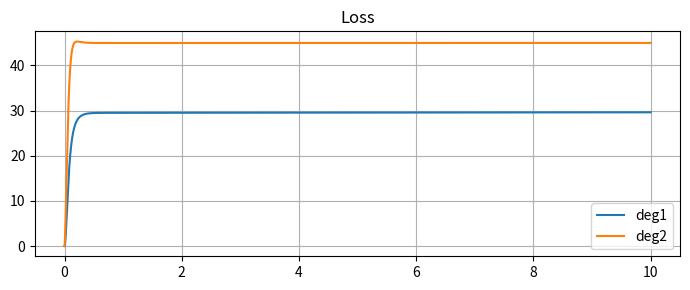

Recreate this plot in Python.
# -*- coding: utf-8 -*-
"""
Created on Thu Aug 31 15:53:58 2017

@author: kawalab
"""

import numpy as np
import matplotlib.pyplot as plt
from math import sin, cos, degrees, radians
import tqdm


def PIDcontrol(kp, kv, ki, qd, q, dot_qd, dot_q, sum_q):
    tau = kp*(qd-q) + kv*(dot_qd - dot_q) + ki*sum_q

    return tau


def sum_angle_difference(qd, q, sampling_time):
    sum_angle = (qd-q) * sampling_time

    return sum_angle


def calculate_angular_acceleration(Minv1, Minv2, tau1, tau2,
                                   h1, h2, G1, G2):
    ddot_q = Minv1*(tau1 - h1 - G1) + Minv2*(tau2 - h2 - G2)

    return ddot_q


def EulerMethod(q1, q2, dot_q1, dot_q2, ddot_q1, ddot_q2, sampling_time):
    dot_q1 += ddot_q1 * sampling_time
    dot_q2 += ddot_q2 * sampling_time
    q1 += dot_q1 * sampling_time
    q2 += dot_q2 * sampling_time

    return q1, q2, dot_q1, dot_q2


def invm_2dof(M1, M2, M3, M4):
    detM = M1*M4 - M2*M3
    Minv1 = M4/detM
    Minv2 = -1.0*M3/detM
    Minv3 = -1.0*M2/detM
    Minv4 = M1/detM

    return Minv1, Minv2, Minv3, Minv4


def inertia_term_2dof(m1, m2, l1, l2, lg1, lg2, I1, I2, q2):
    M1 = m1*lg1*lg1 + m2*l1*l1 + m2*lg2*lg2 + I1 + I2 + 2*m2*l1*lg2*cos(q2)
    M2 = m2*lg2*lg2 + I2 + m2*l1*lg2*cos(q2)
    M3 = m2*lg2*lg2 + I2 + m2*l2*lg2*cos(q2)
    M4 = m2*lg2*lg2 + I2

    return M1, M2, M3, M4


def coriolis_item_2dof(m2, l1, lg2, q2, dot_q1, dot_q2):
    h1 = -m2*l1*lg2*(2*dot_q1 + dot_q2)*dot_q2*sin(q2)
    h2 = m2*l1*lg2*dot_q1*dot_q1*sin(q2)

    return h1, h2


def gravity_item_2dof(m1, m2, l1, lg1, lg2, q1, q2, g):
    g1 = (m1*g*lg1 + m2*g*l1)*cos(q1) + m2*g*lg2*cos(q1+q2)
    g2 = m2*g*lg2*cos(q1+q2)

    return g1, g2


def moment_inertia(m, l):
    moment = m*l*l/12

    return moment


def simulation_time(count_time, sampling_time):
    simulation_time = count_time/sampling_time

    return simulation_time


def save_log(x_data, x_data_log):
    x_data_log.append(x_data)

    return x_data_log


def print_graph(title_name1, label_name1, x1_data, y1_data,
                title_name2, label_name2, x2_data, y2_data):
    # グラフの表示

    plt.figure(figsize=(9, 3))
    plt.subplot(1, 2, 1)
    plt.title('title_name1')
    plt.plot(x1_data, y1_data, label='label_name1')
    plt.legend()
    plt.grid()


    plt.subplot(1, 2, 2)
    plt.title('title_name2')
    plt.plot(x2_data, y2_data, label='label_name2')
    plt.legend()
    plt.grid()
    plt.tight_layout()
    plt.show()


if __name__ == '__main__':
    # Parameters
    m1, m2 = 5.0, 5.0  # 質量
    l1, l2 = 0.5, 0.5  # リンク長さ
    lg1, lg2 = l1/2, l2/2  # 重心位置
    g = 9.8  # 重力加速度

    # 慣性モーメント
    I1 = moment_inertia(m1, l1)
    I2 = moment_inertia(m2, l2)

    # ゲイン調整
    kp1, kp2 = 3500, 1000
    kv1, kv2 = 300, 50
    ki1, ki2 = 100, 70

    q1, q2 = 0.0, 0.0    # 初期角度
    dot_q1, dot_q2 = 0.0, 0.0
    ddot_q1, ddot_q2 = 0.0, 0.0
    sum_q1, sum_q2 = 0.0, 0.0

    qd1, qd2 = radians(30), radians(45)   # 目標角度
    dot_qd1, dot_qd2 = 0.0, 0.0

    count_time = 10      # シミュレート時間
    sampling_time = 0.0001  # サンプリングタイム

    time_log = []
    deg1 = []
    deg2 = []
    dot_deg1 = []
    dot_deg2 = []
    ddot_deg1 = []
    ddot_deg2 = []
    link2_log = []

    ST = int(simulation_time(count_time, sampling_time))

    f = open('2dof_simulation.csv', 'w')

    Parameters = ['Time[s]', 'q1', 'q2', 'qd1', 'qd2',
                  'dot_q1', 'dot_q2', 'ddot_q1', 'ddot_q2']
    f.write('Time[s], q1, q2, qd1, qd2, dot_q1, dot_q2, ddot_q1, ddot_q2\n')
    row_data = []

    for i in range(ST):

        time = i*sampling_time
        q1, q2, dot_q1, dot_q2 = EulerMethod(q1, q2, dot_q1, dot_q2,
                                             ddot_q1, ddot_q2, sampling_time)

        M1, M2, M3, M4 = inertia_term_2dof(m1, m2, l1, l2, lg1, lg2,
                                           I1, I2, q2)
        Minv1, Minv2, Minv3, Minv4 = invm_2dof(M1, M2, M3, M4)

        h1, h2 = coriolis_item_2dof(m2, l1, lg2, q2, dot_q1, dot_q2)

        G1, G2 = gravity_item_2dof(m1, m2, l1, lg1, lg2, q1, q2, g)

        tau1 = PIDcontrol(kp1, kv1, ki1, qd1, q1, dot_qd1, dot_q1, sum_q1)
        tau2 = PIDcontrol(kp2, kv2, ki2, qd2, q2, dot_qd2, dot_q2, sum_q2)

        ddot_q1 = calculate_angular_acceleration(Minv1, Minv2, tau1, tau2,
                                                 h1, h2, G1, G2)

        ddot_q2 = calculate_angular_acceleration(Minv3, Minv4, tau1, tau2,
                                                 h1, h2, G1, G2)

        sum_q1 += sum_angle_difference(qd1, q1, sampling_time)
        sum_q2 += sum_angle_difference(qd2, q2, sampling_time)



        row = "{}, {}, {}, {}, {}, {}, {}, {}, {}\n". format(time,
                                                             degrees(q1), degrees(q2),
                                                             degrees(qd1), degrees(qd2),
                                                             dot_q1, dot_q2,
                                                             ddot_q1, ddot_q2)

        time_log = save_log(time, time_log)
        deg1 = save_log(degrees(q1), deg1)
        deg2 = save_log(degrees(q2), deg2)
        dot_deg1 = save_log(dot_q1, dot_deg1)
        dot_deg2 = save_log(dot_q2, dot_deg2)
        ddot_deg1 = save_log(ddot_q1, ddot_deg1)
        ddot_deg2 = save_log(ddot_q2, ddot_deg2)

       #  print_graph(q1, q1, time_log, deg1, q2, q2, time_log, deg2)

        f.write(row)

    plt.figure(figsize=(7, 3))
    plt.title('Loss')
    plt.plot(time_log, deg1, label='deg1')
    plt.plot(time_log, deg2, label='deg2')
    plt.legend()
    plt.grid()
    plt.tight_layout()
    plt.show()


    f.close()
